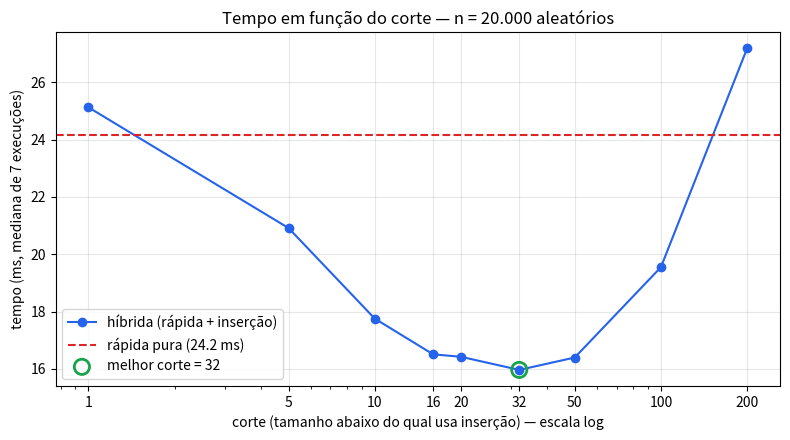

This chart was generated by the following Python code:
"""
Ordenação híbrida: rápida (pivô aleatório, 3 partes) + inserção para pedaços pequenos.
Mede o tempo com 20 mil elementos aleatórios variando o corte e compara com a rápida pura.
"""
import random
import statistics
import sys
import time

import matplotlib
matplotlib.use("Agg")
import matplotlib.pyplot as plt

sys.setrecursionlimit(10000)

N = 20_000
CORTES = [1, 5, 10, 16, 20, 32, 50, 100, 200]
REPETICOES = 7


def insercao(v):
    """Inserção: pega o próximo e encaixa no lugar (ordena no local)."""
    for i in range(1, len(v)):
        x = v[i]
        j = i - 1
        while j >= 0 and v[j] > x:
            v[j + 1] = v[j]
            j -= 1
        v[j + 1] = x
    return v


def rapida(v):
    """Ordenação rápida pura: pivô aleatório, separa em menores, iguais e maiores."""
    if len(v) <= 1:
        return v
    pivo = random.choice(v)
    menores = [x for x in v if x < pivo]
    iguais = [x for x in v if x == pivo]
    maiores = [x for x in v if x > pivo]
    return rapida(menores) + iguais + rapida(maiores)


def hibrida(v, corte):
    """Rápida que passa para a inserção quando o pedaço tem menos que `corte` elementos."""
    if len(v) < corte:
        return insercao(v)
    if len(v) <= 1:
        return v
    pivo = random.choice(v)
    menores = [x for x in v if x < pivo]
    iguais = [x for x in v if x == pivo]
    maiores = [x for x in v if x > pivo]
    return hibrida(menores, corte) + iguais + hibrida(maiores, corte)


def medir(funcao, dados, *args):
    """Mediana do tempo (ms) de REPETICOES execuções, sempre sobre uma cópia dos mesmos dados."""
    tempos = []
    for _ in range(REPETICOES):
        copia = list(dados)
        t0 = time.perf_counter()
        resultado = funcao(copia, *args)
        tempos.append((time.perf_counter() - t0) * 1000)
        assert resultado == sorted(dados), "saída não está ordenada"
    return statistics.median(tempos)


# ---- contagem de comparações, só para confirmar que corte = 1 é a rápida pura ----
comparacoes = 0


def rapida_contando(v):
    global comparacoes
    if len(v) <= 1:
        return v
    pivo = random.choice(v)
    comparacoes += 3 * len(v)
    menores = [x for x in v if x < pivo]
    iguais = [x for x in v if x == pivo]
    maiores = [x for x in v if x > pivo]
    return rapida_contando(menores) + iguais + rapida_contando(maiores)


def hibrida_contando(v, corte):
    global comparacoes
    if len(v) < corte:
        for i in range(1, len(v)):          # mesma inserção, contando comparações
            x = v[i]
            j = i - 1
            while j >= 0:
                comparacoes += 1
                if v[j] <= x:
                    break
                v[j + 1] = v[j]
                j -= 1
            v[j + 1] = x
        return v
    if len(v) <= 1:
        return v
    pivo = random.choice(v)
    comparacoes += 3 * len(v)
    menores = [x for x in v if x < pivo]
    iguais = [x for x in v if x == pivo]
    maiores = [x for x in v if x > pivo]
    return hibrida_contando(menores, corte) + iguais + hibrida_contando(maiores, corte)


def main():
    random.seed(2026)
    dados = [random.randint(0, 1_000_000) for _ in range(N)]

    # aquecimento
    rapida(list(dados))

    t_pura = medir(rapida, dados)
    print(f"rápida pura: {t_pura:.2f} ms")

    tempos = {}
    for c in CORTES:
        tempos[c] = medir(hibrida, dados, c)
        ganho = (t_pura - tempos[c]) / t_pura * 100
        print(f"corte {c:>3}: {tempos[c]:7.2f} ms  ({ganho:+.1f}% vs pura)")

    melhor = min(tempos, key=tempos.get)
    print(f"\nmelhor corte: {melhor} ({tempos[melhor]:.2f} ms), "
          f"ganho de {(t_pura - tempos[melhor]) / t_pura * 100:.1f}% sobre a pura")

    # confirmação de corte = 1: mesma semente => mesmos pivôs => mesmas comparações
    global comparacoes
    random.seed(7); comparacoes = 0; rapida_contando(list(dados)); c_pura = comparacoes
    random.seed(7); comparacoes = 0; hibrida_contando(list(dados), 1); c_um = comparacoes
    print(f"\ncomparações (mesma semente): pura = {c_pura:,}  corte 1 = {c_um:,}  "
          f"iguais: {c_pura == c_um}")
    for c in CORTES:
        random.seed(7); comparacoes = 0; hibrida_contando(list(dados), c)
        print(f"  comparações corte {c:>3}: {comparacoes:,}")

    # gráfico
    fig, ax = plt.subplots(figsize=(8, 4.5))
    ax.plot(CORTES, [tempos[c] for c in CORTES], marker="o", color="#2563eb", label="híbrida (rápida + inserção)")
    ax.axhline(t_pura, color="#dc2626", linestyle="--", label=f"rápida pura ({t_pura:.1f} ms)")
    ax.scatter([melhor], [tempos[melhor]], s=120, facecolors="none", edgecolors="#16a34a", linewidths=2,
               label=f"melhor corte = {melhor}", zorder=3)
    ax.set_xscale("log")
    ax.set_xticks(CORTES)
    ax.set_xticklabels([str(c) for c in CORTES])
    ax.set_xlabel("corte (tamanho abaixo do qual usa inserção) — escala log")
    ax.set_ylabel("tempo (ms, mediana de 7 execuções)")
    ax.set_title(f"Tempo em função do corte — n = {N:,} aleatórios".replace(",", "."))
    ax.grid(True, alpha=0.3)
    ax.legend()
    fig.tight_layout()
    fig.savefig("grafico_corte.png", dpi=120)
    print("\ngráfico salvo em grafico_corte.png")


if __name__ == "__main__":
    main()
